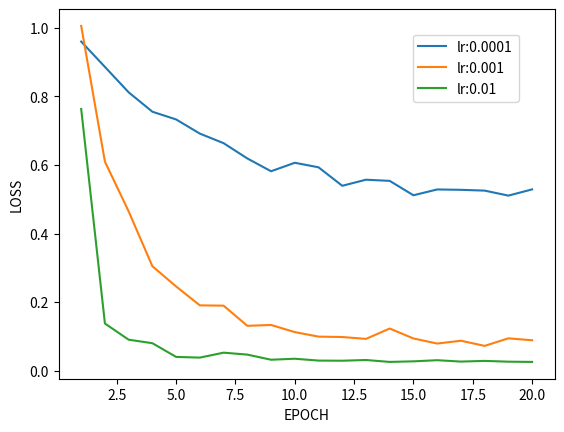

Source code (Python):
import matplotlib.pyplot as plt
x1 = [1,2,3,4,5,6,7,8,9,10,11,12,13,14,15,16,17,18,19,20]
y1 = [0.9599,0.8860,0.8119,0.7553,0.7328,0.6915,0.6636,0.6190,0.5817,0.6064,0.5932,0.5393,0.5570,0.5536,0.5116,0.5286,0.5275,0.5252,0.5106,0.5288]
x2 = x1
y2 = [1.0056,0.6096,0.4646,0.3045,0.2456,0.1905,0.1896,0.1308,0.1333,0.1125,0.0993,0.0981,0.0927,0.1229,0.0939,0.0791,0.0873,0.0723,0.0943,0.0887]
x3 = x1
y3 = [0.7634,0.1375,0.0903,0.0801,0.0401,0.0381,0.0525,0.0468,0.0319,0.0348,0.0294,0.0290,0.0311,0.0255,0.0272,0.0305,0.0265,0.0285,0.0262,0.0255]
plt.plot(x1,y1,label="lr:0.0001")
plt.plot(x2,y2,label="lr:0.001")
plt.plot(x3,y3,label="lr:0.01")
plt.legend(loc='upper left', bbox_to_anchor=(0.7, 0.95))
plt.xlabel("EPOCH")
plt.ylabel("LOSS")
plt.show()
